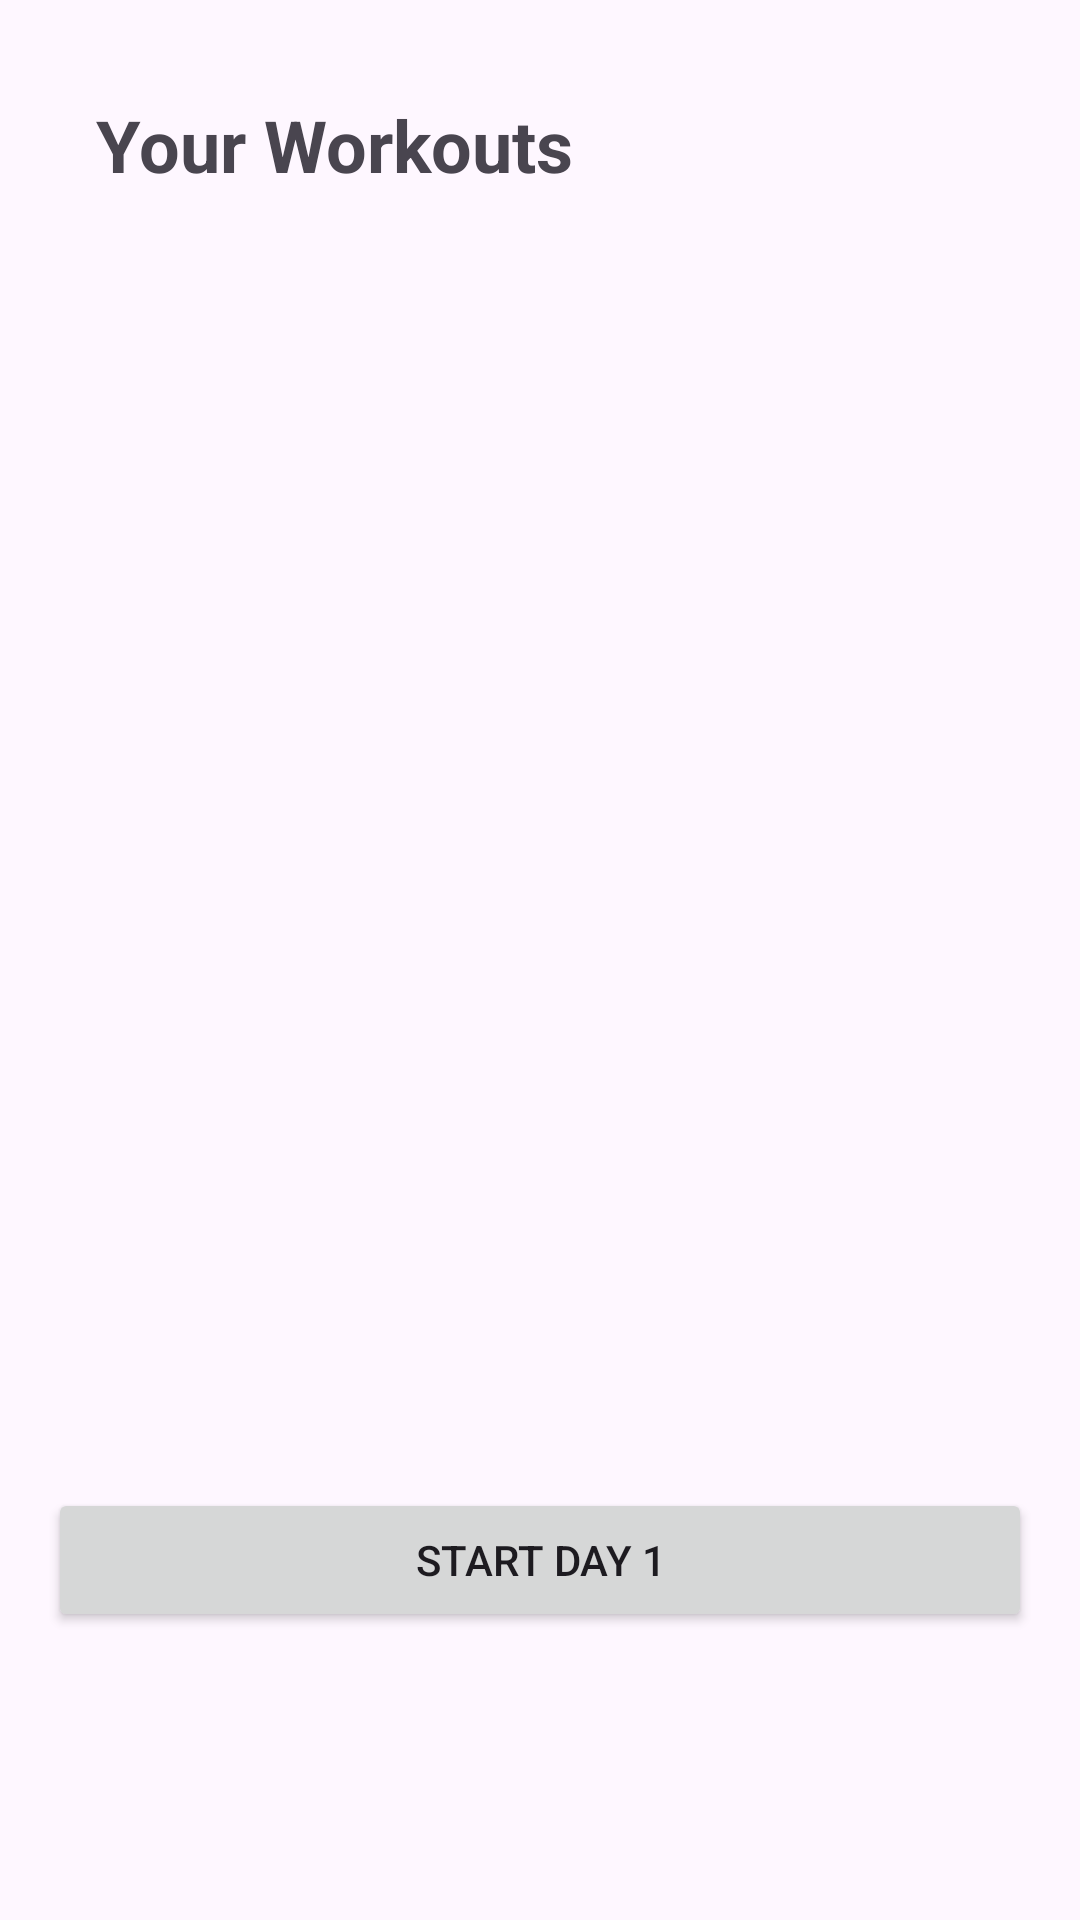

Reconstruct the res/layout file that produces this screen, plus the resources it refers to.
<!-- AndroidManifest.xml: application theme Theme.IronCore -->
<!-- res/layout/fragment_workout.xml -->
<?xml version="1.0" encoding="utf-8"?>
<androidx.constraintlayout.widget.ConstraintLayout xmlns:android="http://schemas.android.com/apk/res/android"
    xmlns:app="http://schemas.android.com/apk/res-auto"
    android:layout_width="match_parent"
    android:layout_height="match_parent"
    android:padding="16dp">

    
    <TextView
        android:id="@+id/tvWorkoutsTitle"
        android:layout_width="wrap_content"
        android:layout_height="wrap_content"
        android:text="Your Workouts"
        android:textSize="24sp"
        android:textStyle="bold"
        app:layout_constraintTop_toTopOf="parent"
        app:layout_constraintStart_toStartOf="parent"
        android:layout_marginStart="16dp"
        android:layout_marginTop="16dp" />

    
    <androidx.recyclerview.widget.RecyclerView
        android:id="@+id/recyclerViewWorkouts"
        android:layout_width="0dp"
        android:layout_height="500dp"
        android:clipToPadding="false"
        app:layout_constraintEnd_toEndOf="parent"
        app:layout_constraintHorizontal_bias="0.0"
        app:layout_constraintStart_toStartOf="parent"
        app:layout_constraintTop_toBottomOf="@id/tvWorkoutsTitle"
        app:layout_constraintBottom_toTopOf="@+id/btnStartDay"
        />

    <Button
        android:id="@+id/btnStartDay"
        android:layout_width="0dp"
        android:layout_height="wrap_content"
        android:layout_marginBottom="80dp"
        android:text="Start Day 1"
        app:layout_constraintBottom_toBottomOf="parent"
        app:layout_constraintEnd_toEndOf="parent"
        app:layout_constraintStart_toStartOf="parent" />

</androidx.constraintlayout.widget.ConstraintLayout>
<!-- resources referenced by this layout -->
<resources>
  <style name="Theme.IronCore" parent="Base.Theme.IronCore" />
  <style name="Base.Theme.IronCore" parent="Theme.Material3.DayNight.NoActionBar">
          
          
      </style>
</resources>
